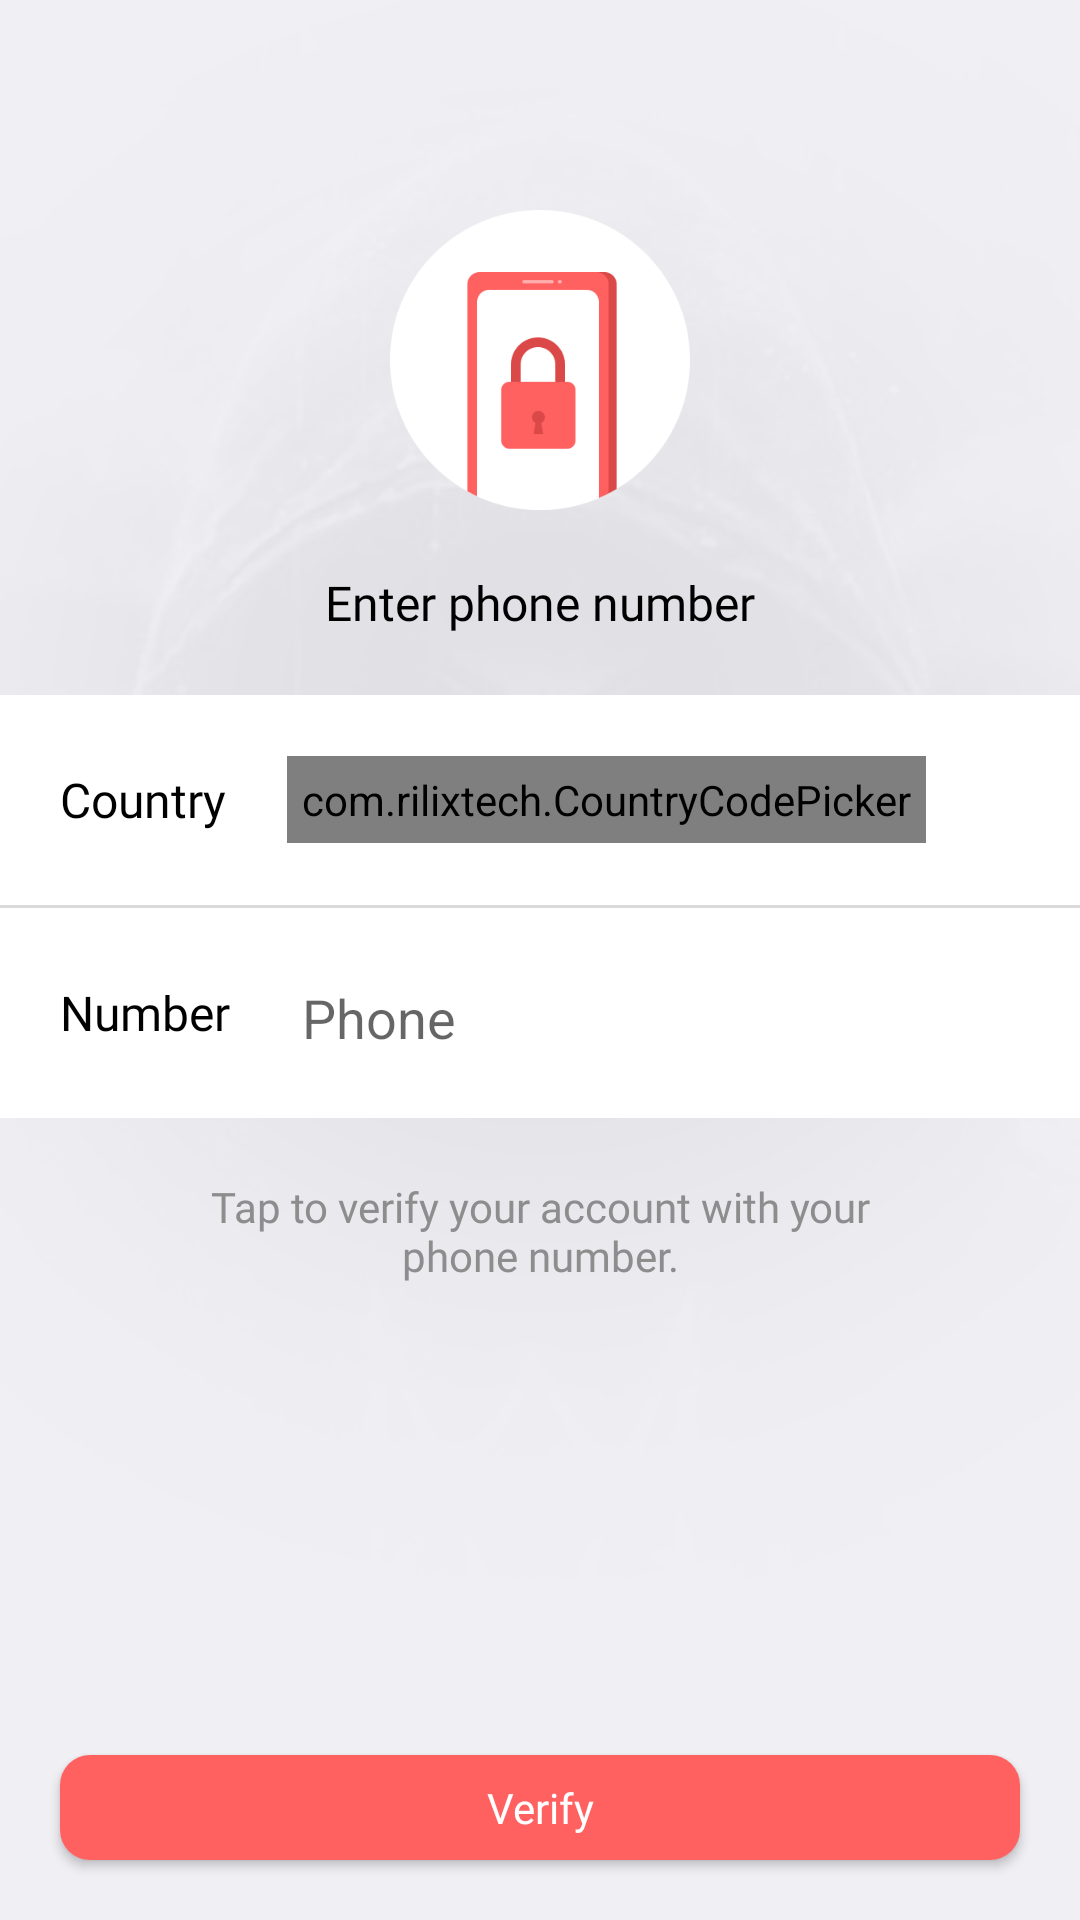

Layout XML and referenced resources for this Android screen:
<!-- AndroidManifest.xml: application theme AppTheme -->
<!-- res/layout/activity_request_code.xml -->
<?xml version="1.0" encoding="utf-8"?>
<RelativeLayout xmlns:android="http://schemas.android.com/apk/res/android"
    xmlns:app="http://schemas.android.com/apk/res-auto"
    android:layout_width="match_parent"
    android:layout_height="match_parent"

    android:background="@drawable/bg_grey"
    android:orientation="vertical">

    <LinearLayout
        android:layout_width="match_parent"
        android:layout_height="wrap_content"
        android:orientation="vertical">


        <ImageView
            android:layout_width="100dp"
            android:layout_height="100dp"
            android:layout_gravity="center"
            android:layout_marginTop="70dp"
            android:src="@drawable/lock" />

        <TextView
                    android:fontFamily="@font/bathrind"
            android:layout_width="wrap_content"
            android:layout_height="wrap_content"
            android:layout_gravity="center"
            android:layout_marginTop="20dp"
            android:text="Enter phone number"
            android:textColor="#000"
            android:textSize="16sp" />

        <LinearLayout
            android:layout_width="match_parent"
            android:layout_height="wrap_content"
            android:layout_marginTop="20dp"
            android:background="#fff"
            android:orientation="vertical">

            <RelativeLayout
                android:layout_width="match_parent"
                android:layout_height="wrap_content">


                <LinearLayout
                    android:layout_width="match_parent"
                    android:layout_height="70dp"
                    android:orientation="horizontal">

                    <TextView
                    android:fontFamily="@font/bathrind"
                        android:layout_width="wrap_content"
                        android:layout_height="wrap_content"
                        android:layout_gravity="center"
                        android:layout_marginLeft="20dp"
                        android:layout_marginRight="20dp"
                        android:text="Country"
                        android:textColor="#000"
                        android:textSize="16sp" />

                    <com.rilixtech.CountryCodePicker
                        android:id="@+id/ccp"
                        android:layout_width="wrap_content"
                        android:padding="5dp"
                        android:layout_height="wrap_content"
                        android:layout_gravity="center"
                        app:ccp_textColor="#000" />

                    <TextView
                    android:fontFamily="@font/bathrind"
                        android:id="@+id/countryName"
                        android:layout_width="wrap_content"
                        android:layout_height="wrap_content"
                        android:layout_gravity="center"
                        android:layout_marginLeft="10dp"
                        android:text=""
                        android:textColor="#000" />


                </LinearLayout>

            </RelativeLayout>

            <View
                android:layout_width="match_parent"
                android:layout_height="1dp"
                android:background="#DADADA" />

            <LinearLayout
                android:layout_width="match_parent"
                android:layout_height="70dp"
                android:orientation="horizontal">

                <TextView
                    android:fontFamily="@font/bathrind"
                    android:layout_width="wrap_content"
                    android:layout_height="wrap_content"
                    android:layout_gravity="center"
                    android:layout_marginLeft="20dp"
                    android:layout_marginRight="20dp"
                    android:text="Number"
                    android:textColor="#000"
                    android:textSize="16sp" />

                <androidx.appcompat.widget.AppCompatEditText
                    android:id="@+id/phone"
                    android:layout_width="match_parent"
                    android:layout_height="wrap_content"
                    android:layout_gravity="center"
                    android:backgroundTint="#fff"
                    android:hint="Phone"
                    android:inputType="phone"
                    android:textColor="#000" />
            </LinearLayout>


        </LinearLayout>

        <TextView
                    android:fontFamily="@font/bathrind"
            android:layout_width="250dp"
            android:layout_height="wrap_content"
            android:layout_gravity="center"
            android:layout_marginTop="20dp"
            android:gravity="center"
            android:text="Tap to verify your account with your phone number."
            android:textColor="#8D8D8D" />

    </LinearLayout>

    <Button
                    android:fontFamily="@font/bathrind"
        android:id="@+id/verify"
        android:layout_width="match_parent"
        android:layout_height="35dp"
        android:layout_alignParentBottom="true"
        android:layout_margin="20dp"
        android:background="@drawable/btn_bg"
        android:inputType="text"
        android:text="Verify"
        android:textColor="#fff" />

</RelativeLayout>
<!-- resources referenced by this layout -->
<resources>
  <!-- drawable bg_grey: png bitmap (drawable, 78117 bytes) -->
  <!-- drawable btn_bg (drawable) -->
  <?xml version="1.0" encoding="utf-8"?>
  <shape android:shape="rectangle" xmlns:android="http://schemas.android.com/apk/res/android">
  
      <corners android:radius="10dp"/>
      <solid android:color="@color/colorAccent"/>
  </shape>
  <!-- drawable lock: png bitmap (drawable, 10108 bytes) -->
  <style name="AppTheme" parent="Theme.AppCompat.Light.DarkActionBar">
          
          <item name="colorPrimary">@color/colorPrimary</item>
          <item name="colorPrimaryDark">@color/colorPrimaryDark</item>
          <item name="colorAccent">@color/colorAccent</item>
  
      </style>
  <color name="colorAccent">#FF6160</color>
  <color name="colorPrimary">#2A2D3E</color>
  <color name="colorPrimaryDark">#2A2D3E</color>
</resources>
